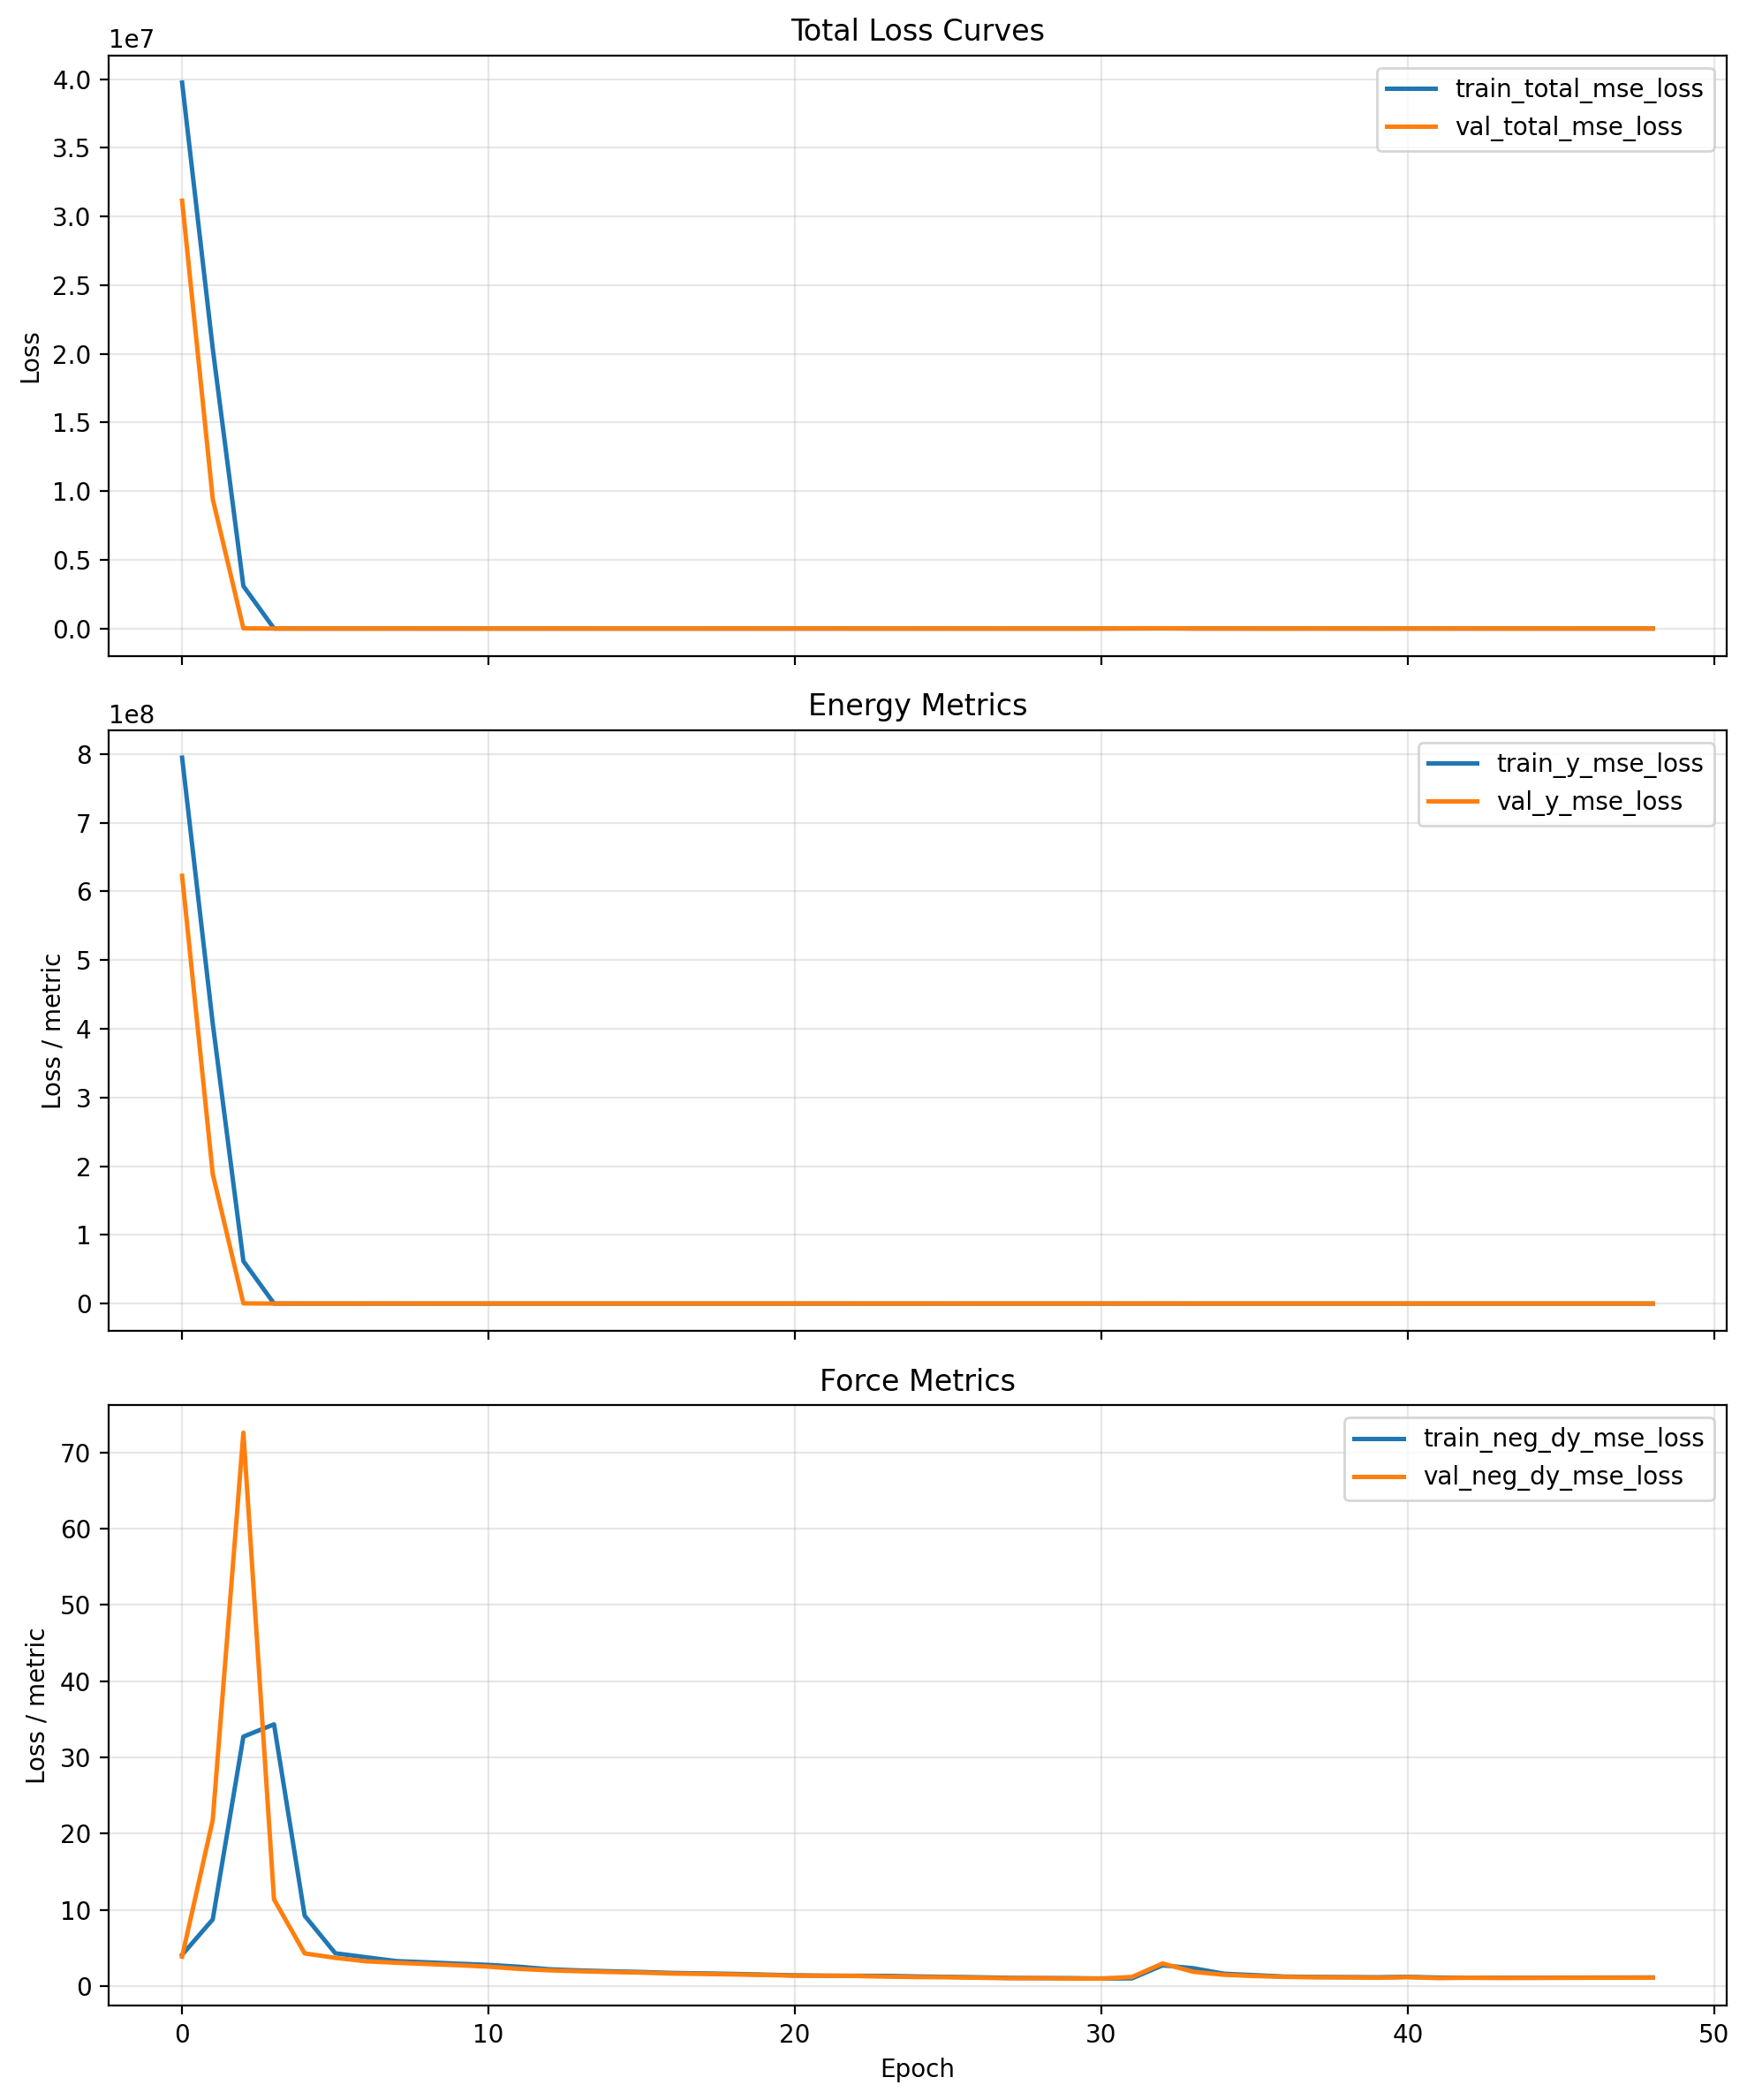

The file beside this chart, header and first rows:
cumulative_wall_seconds, epoch, epoch_wall_seconds, global_step, lr, train_loss_momentum_per_molecule, train_loss_momentum_per_molecule_weighte…, train_neg_dy_mse_loss, train_neg_dy_weight, train_total_mse_loss, train_total_with_momentum, train_y_mse_loss, train_y_weight, val_checkpoint_score, val_neg_dy_l1_loss, val_neg_dy_mse_loss, val_total_l1_loss, val_total_mse_loss, val_y_l1_loss, val_y_mse_loss
1041, 0.0, 1041, 80, 9.999999747378752e-05, 6.373, 0.06373, 4.105, 0.95, 39741116, 39741096, 794822144, 0.05, 31142930, 1.284, 3.865, 1249, 31142930, 24957, 622858496
1556, 1.0, 515.3, 120, 9.999999747378752e-05, 74.14, 0.7414, 8.745, 0.95, 20380878, 20380884, 407617376, 0.05, 9431553, 3.429, 21.8, 690, 9431553, 13734, 188630640
2078, 2.0, 521.5, 160, 9.999999747378752e-05, 309.3, 3.093, 32.72, 0.95, 3091780, 3091781, 61834968, 0.05, 15860, 6.293, 72.6, 33.63, 15860, 553, 315830
2597, 3.0, 519.4, 200, 9.999999747378752e-05, 317.6, 3.176, 34.34, 0.95, 3309, 3312, 65526, 0.05, 318.5, 2.134, 11.37, 5.923, 318.5, 77.91, 6154
3119, 4.0, 521.8, 240, 9.999999747378752e-05, 55.42, 0.5542, 9.237, 0.95, 398.9, 399.4, 7802, 0.05, 236.1, 1.188, 4.289, 4.509, 236.1, 67.6, 4641
3640, 5.0, 521.2, 280, 9.999999747378752e-05, 56.36, 0.5636, 4.302, 0.95, 213.6, 214.2, 4191, 0.05, 4.617, 1.095, 3.704, 1.227, 4.617, 3.74, 21.97
4161, 6.0, 520.9, 320, 9.999999747378752e-05, 51.74, 0.5174, 3.788, 0.95, 772.4, 772.9, 15375, 0.05, 7.459, 1.026, 3.252, 1.396, 7.459, 8.422, 87.4
4675, 7.0, 513.9, 360, 9.999999747378752e-05, 49.91, 0.4991, 3.274, 0.95, 380.4, 380.9, 7546, 0.05, 1564, 0.9644, 3.061, 9.749, 1564, 176.7, 31221
5194, 8.0, 519.2, 400, 9.999999747378752e-05, 48.71, 0.4871, 3.118, 0.95, 451.8, 452.3, 8976, 0.05, 3.75, 0.937, 2.893, 1.074, 3.75, 3.682, 20.03
5717, 9.0, 522.4, 440, 9.999999747378752e-05, 47.2, 0.472, 2.939, 0.95, 119.6, 120.1, 2336, 0.05, 187.9, 0.8983, 2.737, 3.893, 187.9, 60.78, 3707
6234, 10.0, 517.5, 480, 9.999999747378752e-05, 46.85, 0.4685, 2.782, 0.95, 133.5, 134, 2617, 0.05, 355.8, 0.8703, 2.549, 5.026, 355.8, 83.98, 7068
6757, 11.0, 522.6, 520, 9.999999747378752e-05, 46.1, 0.461, 2.539, 0.95, 125.1, 125.5, 2453, 0.05, 24.46, 0.8045, 2.253, 1.772, 24.46, 20.15, 446.5
7277, 12.0, 520.3, 560, 9.999999747378752e-05, 44.28, 0.4428, 2.199, 0.95, 128.7, 129.1, 2532, 0.05, 394.7, 0.7781, 2.063, 5.162, 394.7, 88.47, 7855
7797, 13.0, 519.7, 600, 9.999999747378752e-05, 43.38, 0.4338, 2.047, 0.95, 151.5, 151.9, 2990, 0.05, 3.149, 0.7437, 1.944, 0.9032, 3.149, 3.933, 26.03
8316, 14.0, 519.4, 640, 9.999999747378752e-05, 41.89, 0.4189, 1.938, 0.95, 126.2, 126.6, 2486, 0.05, 3.334, 0.7221, 1.846, 0.9208, 3.334, 4.698, 31.62
8834, 15.0, 517.9, 680, 9.999999747378752e-05, 41.91, 0.4191, 1.845, 0.95, 125.3, 125.7, 2471, 0.05, 12.36, 0.7041, 1.767, 1.377, 12.36, 14.17, 213.6
9355, 16.0, 520.3, 720, 9.999999747378752e-05, 39.31, 0.3931, 1.721, 0.95, 274.9, 275.3, 5465, 0.05, 27.16, 0.6931, 1.642, 1.775, 27.16, 22.34, 512
9875, 17.0, 520.4, 760, 9.999999747378752e-05, 37.99, 0.3799, 1.665, 0.95, 246.8, 247.2, 4904, 0.05, 95.41, 0.6705, 1.592, 2.797, 95.41, 43.21, 1878
10398, 18.0, 523.1, 800, 9.999999747378752e-05, 39.94, 0.3994, 1.596, 0.95, 147.1, 147.5, 2912, 0.05, 409.5, 0.6519, 1.527, 5.133, 409.5, 90.27, 8160
10919, 19.0, 520.8, 840, 9.999999747378752e-05, 39.66, 0.3966, 1.504, 0.95, 237.3, 237.7, 4717, 0.05, 46.71, 0.6466, 1.458, 2.108, 46.71, 29.88, 906.5
11445, 20.0, 526.2, 880, 9.999999747378752e-05, 40.85, 0.4085, 1.408, 0.95, 117.7, 118.1, 2327, 0.05, 477, 0.6091, 1.369, 5.453, 477, 97.48, 9515
11961, 21.0, 516, 920, 9.999999747378752e-05, 38.2, 0.382, 1.355, 0.95, 523.7, 524.1, 10449, 0.05, 2365, 0.6121, 1.366, 11.45, 2365, 217.4, 47266
12481, 22.0, 519.8, 960, 9.999999747378752e-05, 37.43, 0.3743, 1.353, 0.95, 504.1, 504.5, 10057, 0.05, 30.88, 0.6035, 1.326, 1.775, 30.88, 24.03, 592.3
13004, 23.0, 522.7, 1000, 9.999999747378752e-05, 38.57, 0.3857, 1.339, 0.95, 79.63, 80.02, 1567, 0.05, 3.502, 0.5981, 1.24, 0.8246, 3.502, 5.128, 46.48
13524, 24.0, 520.7, 1040, 9.999999747378752e-05, 39, 0.39, 1.262, 0.95, 209.5, 209.9, 4166, 0.05, 23.33, 0.5788, 1.185, 1.592, 23.33, 20.84, 444.1
14049, 25.0, 524.2, 1080, 9.999999747378752e-05, 37.05, 0.3705, 1.206, 0.95, 267.8, 268.1, 5332, 0.05, 659.4, 0.5646, 1.158, 6.271, 659.4, 114.7, 13167
14571, 26.0, 522.5, 1120, 9.999999747378752e-05, 37.42, 0.3742, 1.153, 0.95, 159.7, 160, 3171, 0.05, 5.645, 0.548, 1.091, 0.9697, 5.645, 8.982, 92.17
15087, 27.0, 515.9, 1160, 9.999999747378752e-05, 38.9, 0.389, 1.075, 0.95, 131.5, 131.9, 2610, 0.05, 22.68, 0.5249, 1.029, 1.523, 22.68, 20.49, 434.1
15612, 28.0, 524.8, 1200, 9.999999747378752e-05, 37.14, 0.3714, 1.052, 0.95, 221.3, 221.7, 4406, 0.05, 177.3, 0.5363, 1.043, 3.473, 177.3, 59.28, 3525
16131, 29.0, 518.9, 1240, 9.999999747378752e-05, 37.06, 0.3706, 1.039, 0.95, 226, 226.4, 4501, 0.05, 51.48, 0.5185, 0.9817, 2.023, 51.48, 30.61, 1011
16653, 30.0, 522.2, 1280, 7.999999797903001e-05, 37.05, 0.3705, 0.9994, 0.25, 2193, 2193, 2924, 0.75, 57.33, 0.5277, 0.9894, 25.15, 846.1, 33.36, 1128
17170, 31.0, 516.9, 1320, 7.999999797903001e-05, 37.23, 0.3723, 1.013, 0.25, 3303, 3303, 4404, 0.75, 1289, 0.6325, 1.194, 120.4, 19323, 160.4, 25763
17695, 32.0, 524.8, 1360, 7.999999797903001e-05, 68.55, 0.6855, 2.72, 0.25, 8415, 8416, 11220, 0.75, 1410, 1.262, 2.962, 126, 21107, 167.6, 28142
18216, 33.0, 521.5, 1400, 7.999999797903001e-05, 56.75, 0.5675, 2.347, 0.25, 5229, 5230, 6972, 0.75, 46.42, 0.9433, 1.875, 22.48, 670.1, 29.66, 892.9
18734, 34.0, 518.1, 1440, 7.999999797903001e-05, 42.53, 0.4253, 1.625, 0.25, 3418, 3419, 4557, 0.75, 111.5, 0.7932, 1.484, 35.31, 1652, 46.81, 2203
19256, 35.0, 522.1, 1480, 7.999999797903001e-05, 40.62, 0.4062, 1.433, 0.25, 857.5, 857.9, 1143, 0.75, 32.06, 0.7057, 1.32, 18.64, 462.4, 24.62, 616.2
19779, 36.0, 523.2, 1520, 7.999999797903001e-05, 38.26, 0.3826, 1.245, 0.25, 826.2, 826.6, 1101, 0.75, 36.54, 0.6373, 1.206, 19.99, 531.2, 26.44, 707.9
20303, 37.0, 523.3, 1560, 7.999999797903001e-05, 41.55, 0.4155, 1.197, 0.25, 3197, 3197, 4262, 0.75, 75.13, 0.6059, 1.153, 28.93, 1111, 38.37, 1481
20827, 38.0, 524.3, 1600, 7.999999797903001e-05, 39.99, 0.3999, 1.175, 0.25, 992.9, 993.3, 1323, 0.75, 54.21, 0.6018, 1.14, 24.5, 797.1, 32.47, 1062
21349, 39.0, 522.4, 1640, 7.999999797903001e-05, 40.18, 0.4018, 1.156, 0.25, 1042, 1042, 1389, 0.75, 5.162, 0.5688, 1.094, 4.902, 62.1, 6.346, 82.44
21873, 40.0, 523.2, 1680, 7.999999797903001e-05, 41.07, 0.4107, 1.211, 0.25, 1140, 1140, 1520, 0.75, 88.82, 0.6112, 1.17, 31.48, 1316, 41.77, 1754
22395, 41.0, 522.3, 1720, 7.999999797903001e-05, 39.68, 0.3968, 1.117, 0.25, 1063, 1063, 1417, 0.75, 116.3, 0.5418, 1.047, 36.06, 1730, 47.91, 2307
22913, 42.0, 518.5, 1760, 7.999999797903001e-05, 39.93, 0.3993, 1.096, 0.25, 1405, 1405, 1873, 0.75, 156.1, 0.5732, 1.094, 41.85, 2326, 55.61, 3101
23435, 43.0, 522, 1800, 7.999999797903001e-05, 39.89, 0.3989, 1.095, 0.25, 1381, 1382, 1842, 0.75, 55.33, 0.5523, 1.065, 24.74, 815.1, 32.81, 1086
23956, 44.0, 520.3, 1840, 7.999999797903001e-05, 37.42, 0.3742, 1.096, 0.25, 1199, 1199, 1598, 0.75, 65.43, 0.5558, 1.072, 26.96, 966.4, 35.76, 1288
24478, 45.0, 522.7, 1880, 7.999999797903001e-05, 37.71, 0.3771, 1.109, 0.25, 1057, 1057, 1408, 0.75, 75.75, 0.5596, 1.08, 29.04, 1121, 38.53, 1495
25003, 46.0, 524.2, 1920, 6.399999983841553e-05, 37.64, 0.3764, 1.118, 0.25, 762.6, 763, 1016, 0.75, 48.22, 0.5636, 1.092, 23.07, 708, 30.57, 943.6
25524, 47.0, 521.9, 1960, 6.399999983841553e-05, 38, 0.38, 1.121, 0.25, 713.6, 714, 951.1, 0.75, 33.85, 0.5615, 1.09, 19.23, 492.6, 25.45, 656.4
26049, 48.0, 524.8, 2000, 6.399999983841553e-05, 37.7, 0.377, 1.132, 0.25, 666.2, 666.6, 887.9, 0.75, 42.61, 0.5667, 1.1, 21.65, 623.7, 28.68, 831.2
